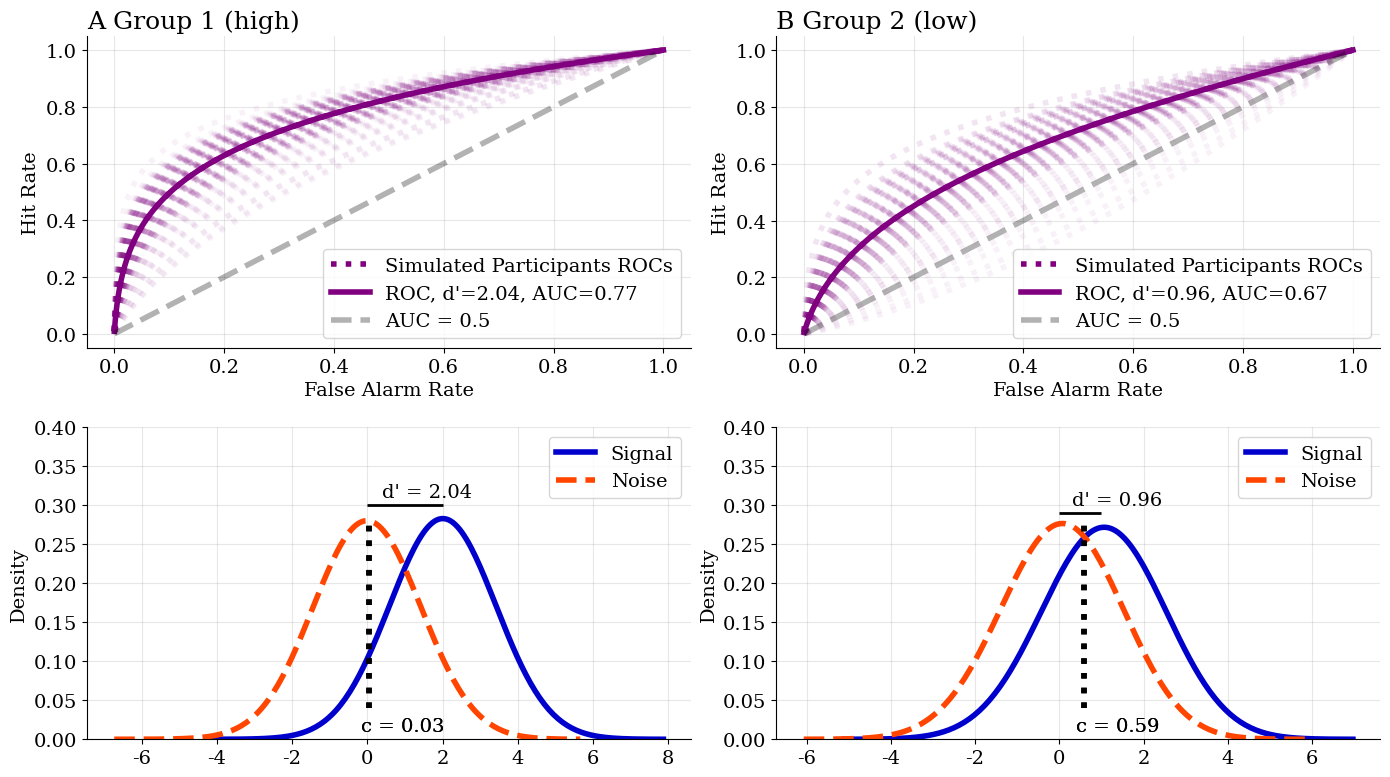

Recreate this plot in Python.
# -*- coding: utf-8 -*-
import numpy as np
from scipy import stats
import matplotlib.pyplot as plt
import pandas as pd
import seaborn as sns

cdf = stats.norm.cdf
inv_cdf = stats.norm.ppf
pdf = stats.norm.pdf
       
##plotting paramters
plt.rcParams.update({'font.size': 14})
plt.rcParams.update({'figure.titlesize': 16})
plt.rcParams['font.family'] = "DeJavu Serif"
plt.rcParams['font.serif'] = "Cambria Math"
plt.rcParams['lines.linewidth'] = 4
plt.rcParams['lines.markerfacecolor'] = 'w'
plt.rcParams['lines.markersize'] = 10
plt.rcParams['lines.markeredgewidth'] = 2
 
np.random.seed(33)


g = 2 #number of groups (conditions)
p = 100 #number of participants


# simulate experiment where sensitivity (d') is correlated with bias (c)
# as d' increases c decreases  
rho_high = -0.05 #correlation for high sensitivity condition
d_std = 0.5 #d' standard deviation
c_std = 0.5 #c standard deviation
mean = [2, 0.1] #d' mean (2) and c mean (0.5), i.e. high sensitivity and low bias
cov = [[d_std**2, rho_high * d_std * c_std],
       [rho_high * d_std * c_std, c_std**2]] #covariance with correlation 
d_high, c_high = np.random.multivariate_normal(mean, cov, size=p).T #generate correlated variables via an mv normal
correlation_high = np.corrcoef(d_high, c_high)[0, 1]


rho_low = -0.6
d_std = 0.5
c_std = 0.5
mean = [1, 0.5]
cov = [[d_std**2, rho_low * d_std * c_std],
       [rho_low * d_std * c_std, c_std**2]]
d_low, c_low = np.random.multivariate_normal(mean, cov, size=p).T
correlation_low = np.corrcoef(d_low, c_low)[0, 1]


sig = np.array([np.repeat(25, p), np.repeat(25, p)]) #fixed number of signal trials (25) 
noi = np.array([np.repeat(75, p), np.repeat(75, p)]) #fixed number of noise trials (75)

d_prime = np.array([d_high, d_low])
c_bias = np.array([c_high, c_low])

hits = np.random.binomial(sig, cdf(0.5*d_prime - c_bias)) #derive hits from d' and c
fas = np.random.binomial(noi, cdf(-0.5*d_prime - c_bias)) #derive false alarms from d' and c

print("Correlation coefficient low sensitivity:", correlation_high)
print("Correlation coefficient high sensitivity:", correlation_low)


gs = ["high", "low"]
hs = [hits[0].mean().round(2), hits[1].mean().round(2)]
fs = [fas[0].mean().round(2), fas[1].mean().round(2)]
ds = [d_high.mean().round(2), d_low.mean().round(2)]
cs = [c_high.mean().round(2), c_low.mean().round(2)]
corrs = [correlation_high.round(2), correlation_low.round(2)]

table1 = pd.DataFrame({"Group":gs, "Hits":hs, "False Alarms":fs, "d'":ds, "c":cs, "rho":corrs})
table1.to_csv("table_summary.csv", index=False)

##### plot sims
z0 = np.random.normal(0, 0.5, p)
z = np.linspace(min(z0), max(z0), p)
fp = cdf(z - d_high.mean()) 
hp = cdf(z + d_high.mean())
sig_dist = np.random.normal(2, 1, p*10)
noi_dist = np.random.normal(0, 1, p*10)
x0 = np.cumsum(fp)/fp.sum()
y0 = np.cumsum(hp)/hp.sum()
auc = np.trapz(y0,x0).round(2)
z2 = np.sort(np.linspace(-4, 4, 100))

fig, axs = plt.subplots(2,2, figsize=(14,8))
for i in range(len(d_high)):
    fp = cdf(z - d_high[i]) 
    hp = cdf(z + d_high[i])
    x = np.cumsum(fp)/fp.sum()
    y = np.cumsum(hp)/hp.sum()
    axs[0,0].plot(x,y, color="purple", linestyle=":", alpha=0.05) 
axs[0,0].plot(x0,y0, color="purple", label="Simulated Participants ROCs", linestyle=":") 
axs[0,0].plot(x0,y0, color="purple", label="ROC, d'="+str(d_high.mean().round(2))+", AUC="+str(auc) ) 
axs[0,0].plot(x,x, color="k", linestyle="--", alpha=0.3, label='AUC = 0.5')
axs[0,0].legend(loc="lower right")
axs[0,0].spines[['right', 'top']].set_visible(False)
axs[0,0].set_ylabel("Hit Rate")
axs[0,0].set_xlabel("False Alarm Rate")
axs[0,0].set_title("A Group 1 (high)", loc='left', size=18)
axs[0,0].grid(alpha=0.3)
sns.kdeplot(sig_dist, color="mediumblue", label="Signal", bw_method=1, ax=axs[1,0])
sns.kdeplot(noi_dist, color="orangered", linestyle="--", label="Noise", bw_method=1, ax=axs[1,0])
axs[1,0].axvline(c_bias[0].mean(), ymin=0.1, ymax=0.7, color='k', linestyle=":")
axs[1,0].text(c_bias[0].mean()-0.2, 0.01, "c = "+str(c_bias[0].mean().round(2)))
axs[1,0].hlines(y=0.3, xmin=0, xmax=2, linewidth=2, color='k')
axs[1,0].text(0.4, 0.31, "d' = "+str(d_prime[0].mean().round(2)))
axs[1,0].axvline(c_bias[0].mean(), ymin=0.1, ymax=0.7, color='k', linestyle=":")
axs[1,0].text(c_bias[0].mean()-0.2, 0.01, "c = "+str(c_bias[0].mean().round(2)))
axs[1,0].set_ylabel("Density")
axs[1,0].legend()
axs[1,0].spines[['right', 'top']].set_visible(False)
axs[1,0].grid(alpha=0.3)
axs[1,0].set_ylim(0, 0.4)

z0 = np.random.normal(0, 0.5, p)
z = np.linspace(min(z0), max(z0), p)
fp = cdf(z - d_low.mean()) 
hp = cdf(z + d_low.mean())
sig_dist = np.random.normal(1, 1, p*10)
noi_dist = np.random.normal(0, 1, p*10)
x0 = np.cumsum(fp)/fp.sum()
y0 = np.cumsum(hp)/hp.sum()
auc = np.trapz(y0,x0).round(2)
z2 = np.sort(np.linspace(-4, 4, 100))

for i in range(len(d_low)):
    fp = cdf(z - d_low[i]) 
    hp = cdf(z + d_low[i])
    x = np.cumsum(fp)/fp.sum()
    y = np.cumsum(hp)/hp.sum()
    axs[0,1].plot(x,y, color="purple", linestyle=":", alpha=0.05) 
axs[0,1].plot(x0,y0, color="purple", label="Simulated Participants ROCs", linestyle=":") 
axs[0,1].plot(x0,y0, color="purple", label="ROC, d'="+str(d_low.mean().round(2))+", AUC="+str(auc) ) 
axs[0,1].plot(x,x, color="k", linestyle="--", alpha=0.3, label='AUC = 0.5')
axs[0,1].legend(loc="lower right")
axs[0,1].spines[['right', 'top']].set_visible(False)
axs[0,1].set_ylabel("Hit Rate")
axs[0,1].set_xlabel("False Alarm Rate")
axs[0,1].set_title("B Group 2 (low)", loc='left', size=18)
axs[0,1].grid(alpha=0.3)
sns.kdeplot(sig_dist, color="mediumblue", label="Signal", bw_method=1, ax=axs[1,1])
sns.kdeplot(noi_dist, color="orangered", linestyle="--", label="Noise", bw_method=1, ax=axs[1,1])
axs[1,1].axvline(c_bias[1].mean(), ymin=0.1, ymax=0.7, color='k', linestyle=":")
axs[1,1].text(c_bias[1].mean()-0.2, 0.01, "c = "+str(c_bias[1].mean().round(2)))
axs[1,1].hlines(y=0.29, xmin=0, xmax=1, linewidth=2, color='k')
axs[1,1].text(0.3, 0.30, "d' = "+str(d_prime[1].mean().round(2)))
axs[1,1].axvline(c_bias[1].mean(), ymin=0.1, ymax=0.7, color='k', linestyle=":")
axs[1,1].text(c_bias[1].mean()-0.2, 0.01, "c = "+str(c_bias[1].mean().round(2)))
axs[1,1].set_ylabel("Density")
axs[1,1].legend()
axs[1,1].spines[['right', 'top']].set_visible(False)
axs[1,1].grid(alpha=0.3)
axs[1,1].set_ylim(0, 0.4)

plt.tight_layout()
plt.savefig("simulations_summary.png", dpi=800)
plt.savefig("BMR-2022-09-06 simulations_summary.pdf", dpi=800)
plt.show()
plt.close()
